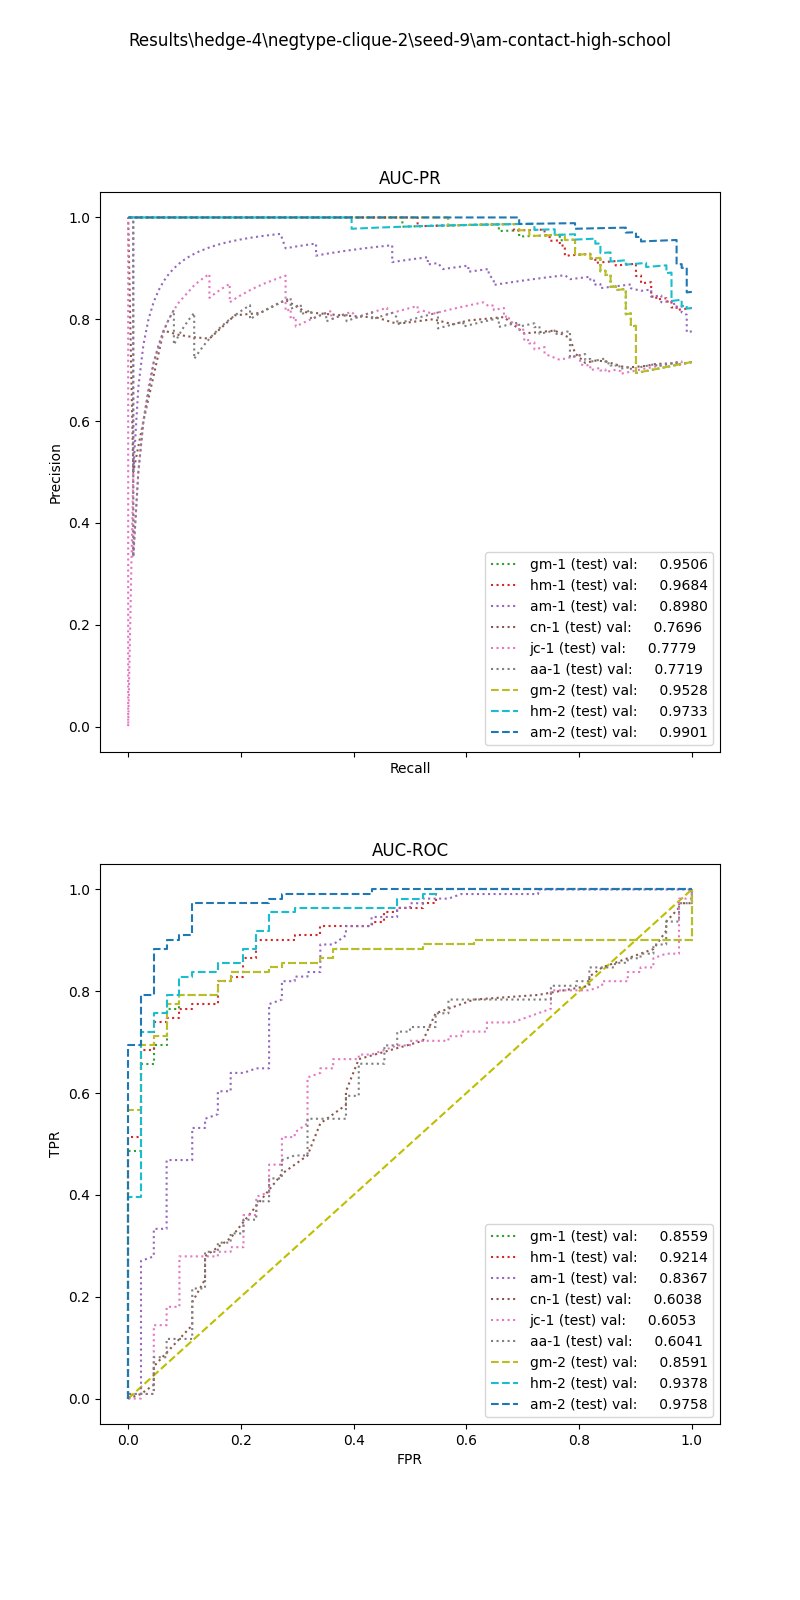

Values plotted in this chart, from the file beside it:
, input_dim1, pred_dim1, input_dim2, pred_dim2, input_dim3, pred_dim3, label
0, 8.31, 1.0, 1.25, 1.0, , , 1.0
1, 9.352, 1.0, 0.0, 0.0, , , 1.0
2, 9.438, 1.0, 3.0, 1.0, , , 1.0
3, 4.719, 1.0, 20.25, 1.0, , , 1.0
4, 2.699, 1.0, 1.25, 1.0, , , 1.0
5, 8.308, 1.0, 0.5, 1.0, , , 1.0
6, 8.648, 1.0, 2.0, 1.0, , , 1.0
7, 1.866, 1.0, 0.25, 0.0, , , 1.0
8, 7.844, 1.0, 2.75, 1.0, , , 1.0
9, 1.359, 1.0, 13.75, 1.0, , , 1.0
10, 9.431, 1.0, 0.5, 1.0, , , 1.0
11, 3.345, 1.0, 0.25, 0.0, , , 1.0
12, 9.894, 1.0, 4.0, 1.0, , , 1.0
13, 5.836, 1.0, 17.75, 1.0, , , 1.0
14, 5.45, 1.0, 8.5, 1.0, , , 1.0
15, 8.734, 1.0, 12.5, 1.0, , , 1.0
16, 10.28, 1.0, 3.25, 1.0, , , 1.0
17, 7.538, 1.0, 3.5, 1.0, , , 1.0
18, 6.38, 1.0, 17.75, 1.0, , , 1.0
19, 7.647, 1.0, 51.0, 1.0, , , 1.0
20, 7.1, 1.0, 13.25, 1.0, , , 1.0
21, 2.801, 1.0, 0.0, 0.0, , , 1.0
22, 7.149, 1.0, 20.5, 1.0, , , 1.0
23, 2.201, 1.0, 3.0, 1.0, , , 1.0
24, 5.868, 1.0, 5.75, 1.0, , , 1.0
25, 9.042, 1.0, 17.5, 1.0, , , 1.0
26, 8.789, 1.0, 4.75, 1.0, , , 1.0
27, 9.894, 1.0, 1.25, 1.0, , , 1.0
28, 8.568, 1.0, 3.25, 1.0, , , 1.0
29, 6.019, 1.0, 9.25, 1.0, , , 1.0
30, 2.211, 1.0, 2.25, 1.0, , , 1.0
31, 6.019, 1.0, 0.5, 1.0, , , 1.0
32, 4.32, 1.0, 3.75, 1.0, , , 1.0
33, 2.384, 1.0, 17.0, 1.0, , , 1.0
34, 6.736, 1.0, 3.5, 1.0, , , 1.0
35, 9.162, 1.0, 3.25, 1.0, , , 1.0
36, 6.22, 1.0, 4.75, 1.0, , , 1.0
37, 8.175, 1.0, 0.25, 0.0, , , 1.0
38, 8.55, 1.0, 11.0, 1.0, , , 1.0
39, 7.405, 1.0, 17.75, 1.0, , , 1.0
40, 6.485, 1.0, 3.0, 1.0, , , 1.0
41, 4.575, 1.0, 7.0, 1.0, , , 1.0
42, 0.495, 1.0, 0.5, 1.0, , , 1.0
43, 6.278, 1.0, 1.0, 1.0, , , 1.0
44, 6.736, 1.0, 15.75, 1.0, , , 1.0
45, 7.591, 1.0, 0.0, 0.0, , , 1.0
46, 5.829, 1.0, 1.0, 1.0, , , 1.0
47, 7.754, 1.0, 3.25, 1.0, , , 1.0
48, 4.784, 1.0, 4.0, 1.0, , , 1.0
49, 7.213, 1.0, 2.75, 1.0, , , 1.0
50, 7.324, 1.0, 10.25, 1.0, , , 1.0
51, 4.223, 1.0, 2.0, 1.0, , , 1.0
52, 6.916, 1.0, 2.0, 1.0, , , 1.0
53, 5.12, 1.0, 3.25, 1.0, , , 1.0
54, 6.152, 1.0, 3.25, 1.0, , , 1.0
55, 2.076, 1.0, 7.5, 1.0, , , 1.0
56, 8.258, 1.0, 1.5, 1.0, , , 1.0
57, 7.098, 1.0, 5.5, 1.0, , , 1.0
58, 6.814, 1.0, 5.25, 1.0, , , 1.0
59, 8.203, 1.0, 2.25, 1.0, , , 1.0
... 95 more rows
